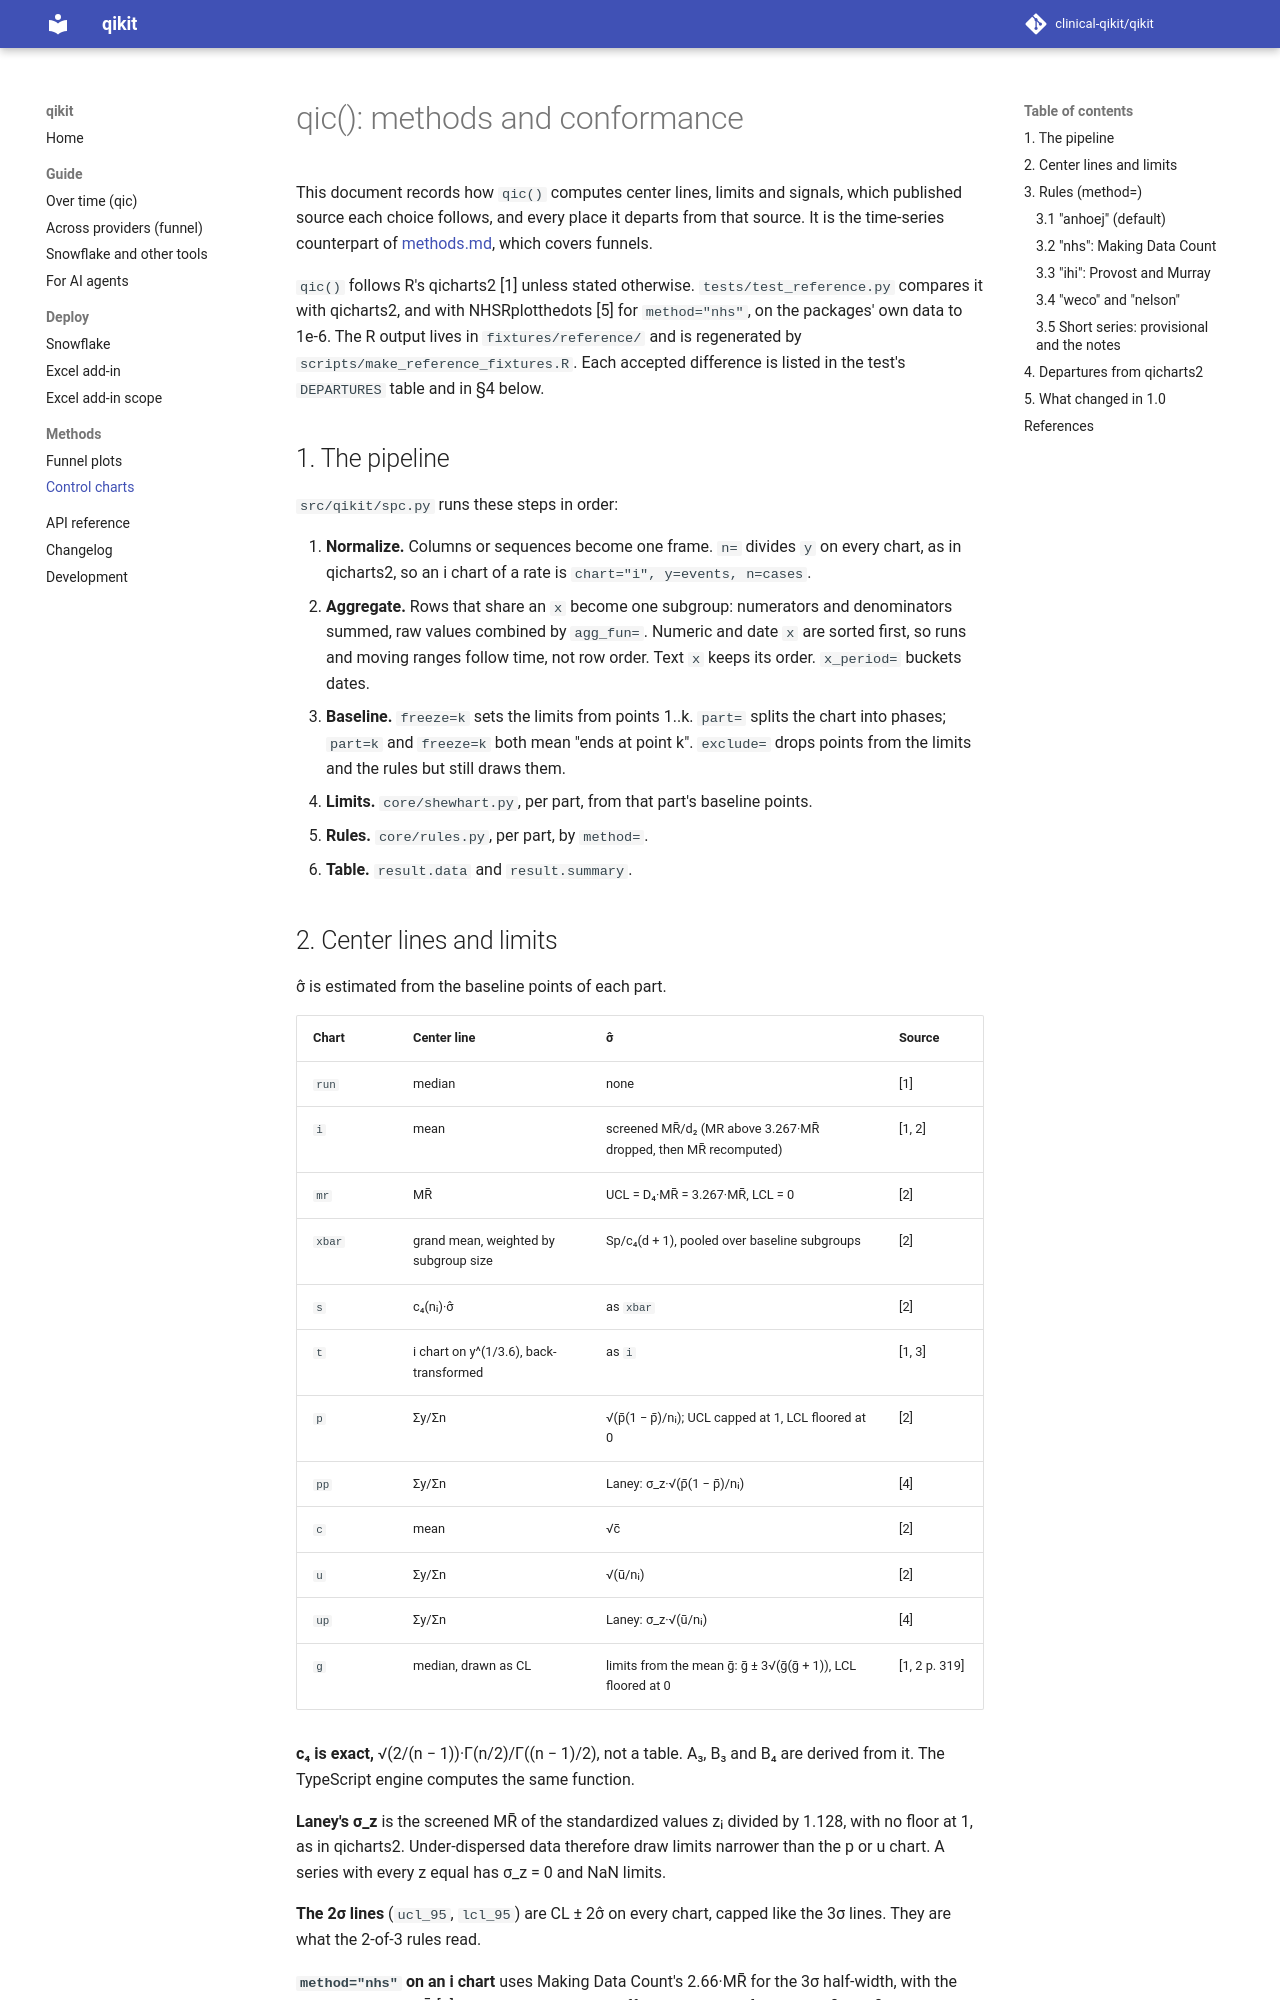

repository: clinical-qikit/qikit · page: docs/qic-methods/index.html · generator: mkdocs

# qic(): methods and conformance

This document records how `qic()` computes center lines, limits and signals, which
published source each choice follows, and every place it departs from that source. It
is the time-series counterpart of [methods.md](methods.md), which covers funnels.

`qic()` follows R's qicharts2 [1] unless stated otherwise. `tests/test_reference.py`
compares it with qicharts2, and with NHSRplotthedots [5] for `method="nhs"`, on the
packages' own data to 1e-6. The R output lives in `fixtures/reference/` and is
regenerated by `scripts/make_reference_fixtures.R`. Each accepted difference is listed
in the test's `DEPARTURES` table and in §4 below.

## 1. The pipeline

`src/qikit/spc.py` runs these steps in order:

1. **Normalize.** Columns or sequences become one frame. `n=` divides `y` on every
   chart, as in qicharts2, so an i chart of a rate is `chart="i", y=events, n=cases`.
2. **Aggregate.** Rows that share an `x` become one subgroup: numerators and
   denominators summed, raw values combined by `agg_fun=`. Numeric and date `x` are
   sorted first, so runs and moving ranges follow time, not row order. Text `x` keeps
   its order. `x_period=` buckets dates.
3. **Baseline.** `freeze=k` sets the limits from points 1..k. `part=` splits the chart
   into phases; `part=k` and `freeze=k` both mean "ends at point k". `exclude=` drops
   points from the limits and the rules but still draws them.
4. **Limits.** `core/shewhart.py`, per part, from that part's baseline points.
5. **Rules.** `core/rules.py`, per part, by `method=`.
6. **Table.** `result.data` and `result.summary`.

## 2. Center lines and limits

σ̂ is estimated from the baseline points of each part.

| Chart | Center line | σ̂ | Source |
|---|---|---|---|
| `run` | median | none | [1] |
| `i` | mean | screened MR̄/d₂ (MR above 3.267·MR̄ dropped, then MR̄ recomputed) | [1, 2] |
| `mr` | MR̄ | UCL = D₄·MR̄ = 3.267·MR̄, LCL = 0 | [2] |
| `xbar` | grand mean, weighted by subgroup size | Sp/c₄(d + 1), pooled over baseline subgroups | [2] |
| `s` | c₄(nᵢ)·σ̂ | as `xbar` | [2] |
| `t` | i chart on y^(1/3.6), back-transformed | as `i` | [1, 3] |
| `p` | Σy/Σn | √(p̄(1 − p̄)/nᵢ); UCL capped at 1, LCL floored at 0 | [2] |
| `pp` | Σy/Σn | Laney: σ_z·√(p̄(1 − p̄)/nᵢ) | [4] |
| `c` | mean | √c̄ | [2] |
| `u` | Σy/Σn | √(ū/nᵢ) | [2] |
| `up` | Σy/Σn | Laney: σ_z·√(ū/nᵢ) | [4] |
| `g` | median, drawn as CL | limits from the mean ḡ: ḡ ± 3√(ḡ(ḡ + 1)), LCL floored at 0 | [1, 2 p. 319] |

**c₄ is exact,** √(2/(n − 1))·Γ(n/2)/Γ((n − 1)/2), not a table. A₃, B₃ and B₄ are derived
from it. The TypeScript engine computes the same function.

**Laney's σ_z** is the screened MR̄ of the standardized values zᵢ divided by 1.128,
with no floor at 1, as in qicharts2. Under-dispersed data therefore draw limits
narrower than the p or u chart. A series with every z equal has σ_z = 0 and NaN limits.

**The 2σ lines** (`ucl_95`, `lcl_95`) are CL ± 2σ̂ on every chart, capped like the 3σ
lines. They are what the 2-of-3 rules read.

**`method="nhs"` on an i chart** uses Making Data Count's 2.66·MR̄ for the 3σ half-width,
with the same screened MR̄ [5]. 3/d₂ = 2.6596, so the difference is in the fourth
significant figure.

## 3. Rules (`method=`)

A point beyond the 3σ limits is the chart's own test: `signal = "outlier"`. The rules
find patterns and mark the points that form them in `runs_signal`.
